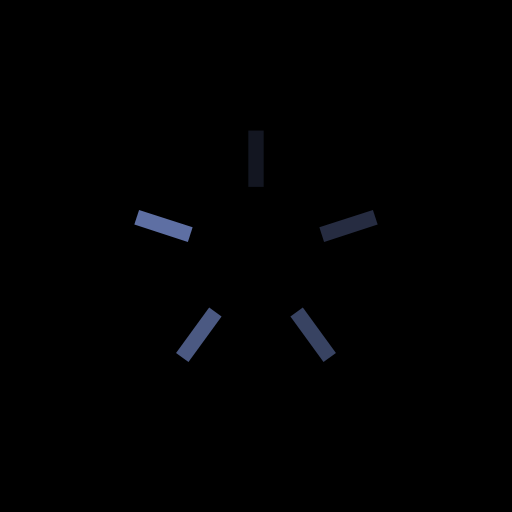
t = 0.00 s
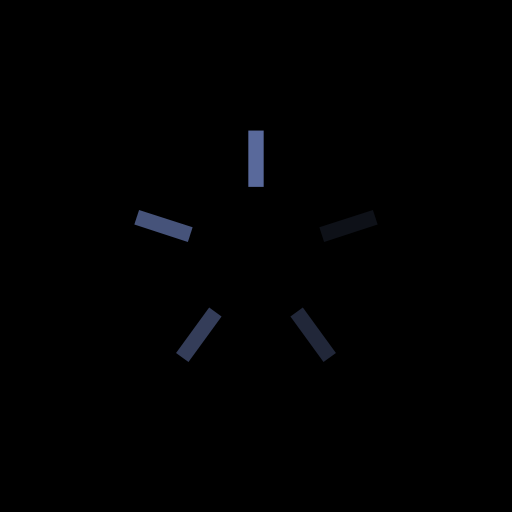
t = 0.15 s
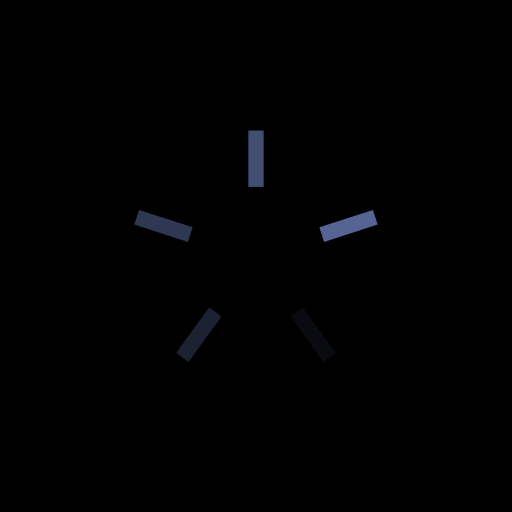
t = 0.29 s
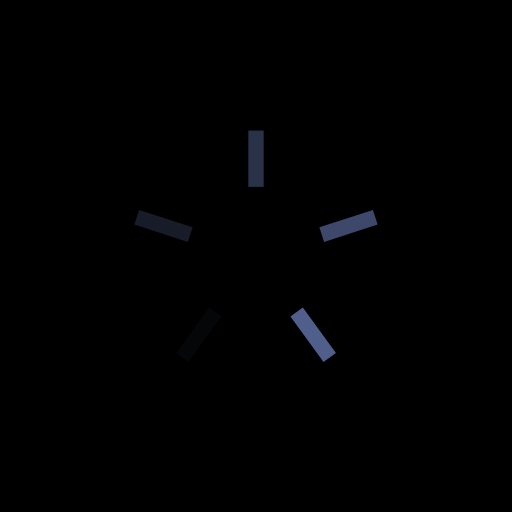
t = 0.44 s

The animated SVG that drew these frames (rendered in a browser with its animation timeline set to each time). Animation: 5 SMIL elements (animate=5); one cycle of 0.58 s, repeats indefinitely.

<?xml version="1.0" encoding="utf-8"?>
<svg xmlns="http://www.w3.org/2000/svg" xmlns:xlink="http://www.w3.org/1999/xlink" style="margin: auto; background: rgb(0, 0, 0); display: block; shape-rendering: auto;" width="250px" height="250px" viewBox="0 0 100 100" preserveAspectRatio="xMidYMid">
<g transform="rotate(0 50 50)">
  <rect x="48.5" y="25.5" rx="0" ry="0" width="3" height="11" fill="#5e6fa3">
    <animate attributeName="opacity" values="1;0" keyTimes="0;1" dur="0.5847953216374269s" begin="-0.4678362573099415s" repeatCount="indefinite"></animate>
  </rect>
</g><g transform="rotate(72 50 50)">
  <rect x="48.5" y="25.5" rx="0" ry="0" width="3" height="11" fill="#5e6fa3">
    <animate attributeName="opacity" values="1;0" keyTimes="0;1" dur="0.5847953216374269s" begin="-0.3508771929824561s" repeatCount="indefinite"></animate>
  </rect>
</g><g transform="rotate(144 50 50)">
  <rect x="48.5" y="25.5" rx="0" ry="0" width="3" height="11" fill="#5e6fa3">
    <animate attributeName="opacity" values="1;0" keyTimes="0;1" dur="0.5847953216374269s" begin="-0.23391812865497075s" repeatCount="indefinite"></animate>
  </rect>
</g><g transform="rotate(216 50 50)">
  <rect x="48.5" y="25.5" rx="0" ry="0" width="3" height="11" fill="#5e6fa3">
    <animate attributeName="opacity" values="1;0" keyTimes="0;1" dur="0.5847953216374269s" begin="-0.11695906432748537s" repeatCount="indefinite"></animate>
  </rect>
</g><g transform="rotate(288 50 50)">
  <rect x="48.5" y="25.5" rx="0" ry="0" width="3" height="11" fill="#5e6fa3">
    <animate attributeName="opacity" values="1;0" keyTimes="0;1" dur="0.5847953216374269s" begin="0s" repeatCount="indefinite"></animate>
  </rect>
</g>
<!-- [ldio] generated by https://loading.io/ --></svg>